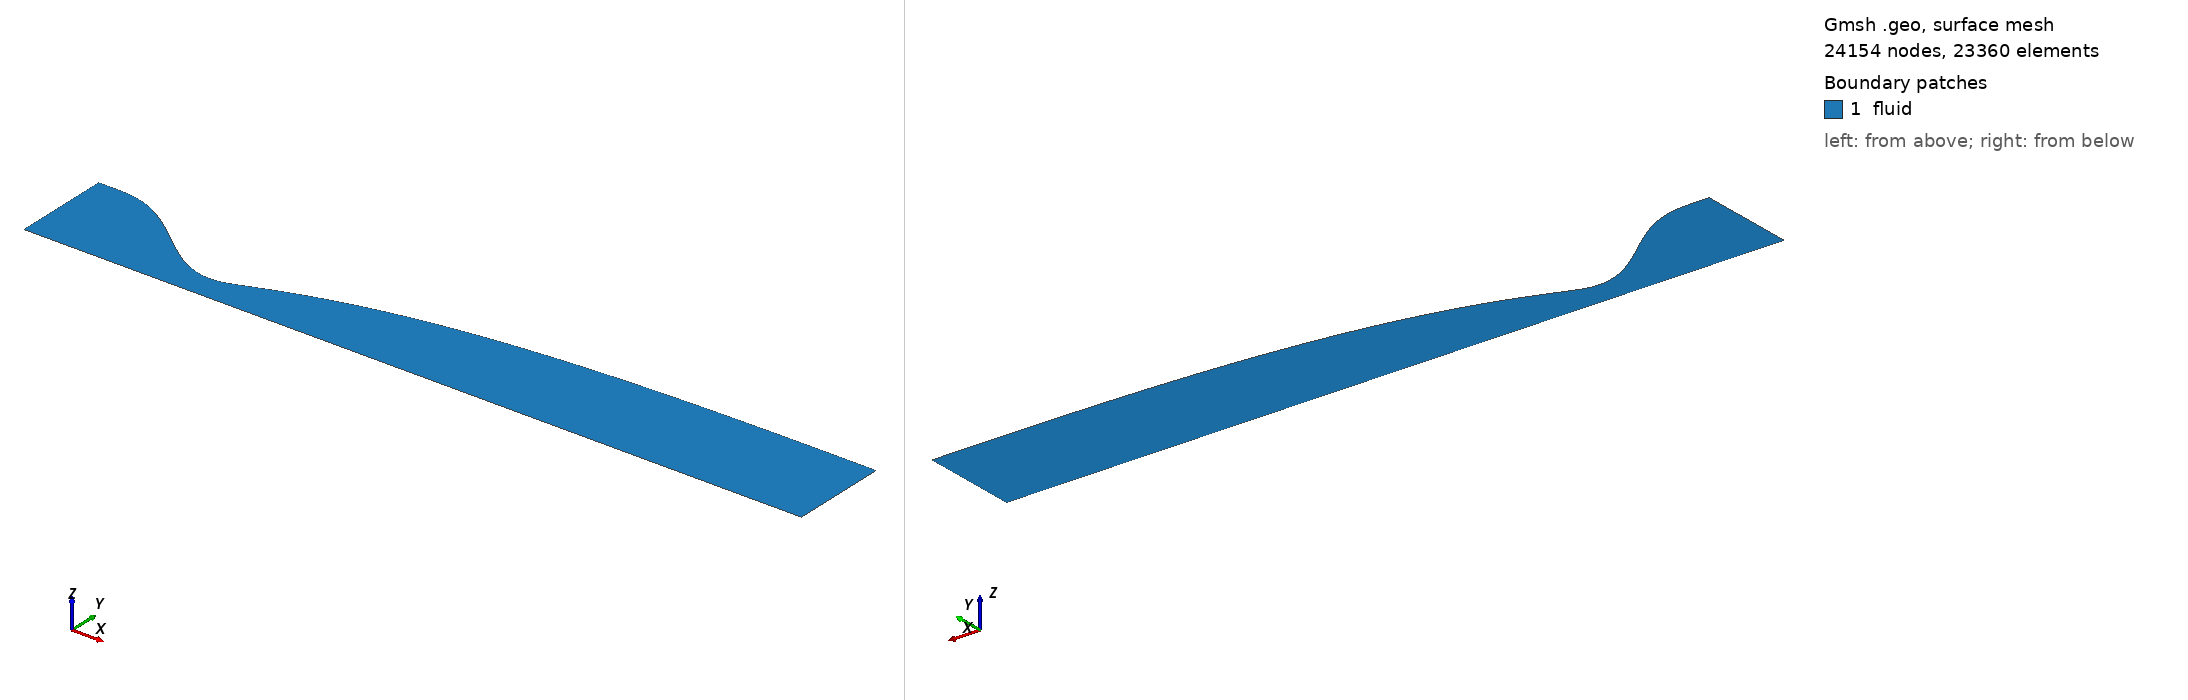

Gmsh geometry script, surface-meshed: 24154 nodes, 23360 surface elements. Boundary patches (legend numbers): 1 fluid. Left view from above one corner, right view from below the opposite corner. Legend entries are the model's physical surfaces. The drawing asked Gmsh for element sizes between 1% and 20% of the model's largest extent; the script's own settings can give other sizes.

=== nozzle_va2_M4.19_euler.geo (drawn) ===
// M4.19 vitiated-air wind-tunnel nozzle [euler] (axisymmetric half plane, r>=0)
// inviscid design wall (AxisMachCFDWall)
// generated by case/44.vitiated_air_wt/export_wall_va.py from problem_va2_M4.19_dry.yaml
// r_t = 0.210556 m, R = 2, L_U = 6 r_t, L_c = 8 r_t, M_d = 4.19
// throat x = 0.000000 m (r = 0.210556 m), exit x = 5.032377 m (r = 0.798453 m)
// physical IDs follow the forge convention: inlet 1 / outlet 2 / wall 3 / axis 4 / fluid 5
lc = 1.0;
Point(1) = {-1.368614, 0.8001128, 0, lc};
Point(2) = {-1.35107704, 0.8001128, 0, lc};
Point(3) = {-1.33354008, 0.8001128, 0, lc};
Point(4) = {-1.31600312, 0.8001128, 0, lc};
Point(5) = {-1.29846616, 0.8001128, 0, lc};
Point(6) = {-1.2809292, 0.8001128, 0, lc};
Point(7) = {-1.26339223, 0.8001128, 0, lc};
Point(8) = {-1.24585527, 0.800102386, 0, lc};
Point(9) = {-1.22831831, 0.800030559, 0, lc};
Point(10) = {-1.21078135, 0.799839726, 0, lc};
Point(11) = {-1.19324439, 0.799476595, 0, lc};
Point(12) = {-1.17570743, 0.798892073, 0, lc};
Point(13) = {-1.15817047, 0.798041165, 0, lc};
Point(14) = {-1.14063351, 0.79688287, 0, lc};
Point(15) = {-1.12309655, 0.795380083, 0, lc};
Point(16) = {-1.10555959, 0.79349949, 0, lc};
Point(17) = {-1.08802262, 0.791211468, 0, lc};
Point(18) = {-1.07048566, 0.788489985, 0, lc};
Point(19) = {-1.0529487, 0.785312496, 0, lc};
Point(20) = {-1.03541174, 0.781659841, 0, lc};
Point(21) = {-1.01787478, 0.777516147, 0, lc};
Point(22) = {-1.00033782, 0.772868721, 0, lc};
Point(23) = {-0.982800858, 0.767707955, 0, lc};
Point(24) = {-0.965263897, 0.762027217, 0, lc};
Point(25) = {-0.947726936, 0.755822758, 0, lc};
Point(26) = {-0.930189975, 0.749093601, 0, lc};
Point(27) = {-0.912653014, 0.741841448, 0, lc};
Point(28) = {-0.895116053, 0.734070571, 0, lc};
Point(29) = {-0.877579092, 0.725787717, 0, lc};
Point(30) = {-0.860042131, 0.717002002, 0, lc};
Point(31) = {-0.84250517, 0.707724811, 0, lc};
Point(32) = {-0.824968209, 0.697969697, 0, lc};
Point(33) = {-0.807431248, 0.687752276, 0, lc};
Point(34) = {-0.789894287, 0.677090132, 0, lc};
Point(35) = {-0.772357326, 0.666002708, 0, lc};
Point(36) = {-0.754820366, 0.654511211, 0, lc};
Point(37) = {-0.737283405, 0.642638504, 0, lc};
Point(38) = {-0.719746444, 0.630409009, 0, lc};
Point(39) = {-0.702209483, 0.617848607, 0, lc};
Point(40) = {-0.684672522, 0.604984529, 0, lc};
Point(41) = {-0.667135561, 0.591845262, 0, lc};
Point(42) = {-0.6495986, 0.578460443, 0, lc};
Point(43) = {-0.632061639, 0.564860759, 0, lc};
Point(44) = {-0.614524678, 0.551077847, 0, lc};
Point(45) = {-0.596987717, 0.537144188, 0, lc};
Point(46) = {-0.579450756, 0.523093009, 0, lc};
Point(47) = {-0.561913795, 0.508958182, 0, lc};
Point(48) = {-0.544376834, 0.494774118, 0, lc};
Point(49) = {-0.526839873, 0.480575672, 0, lc};
Point(50) = {-0.509302912, 0.466398034, 0, lc};
Point(51) = {-0.491765951, 0.452276633, 0, lc};
Point(52) = {-0.47422899, 0.438247034, 0, lc};
Point(53) = {-0.456692029, 0.424344836, 0, lc};
Point(54) = {-0.439155068, 0.410605569, 0, lc};
Point(55) = {-0.421618107, 0.397064594, 0, lc};
Point(56) = {-0.404081146, 0.383757003, 0, lc};
Point(57) = {-0.386544185, 0.370717514, 0, lc};
Point(58) = {-0.369007224, 0.357980372, 0, lc};
Point(59) = {-0.351470263, 0.345579246, 0, lc};
Point(60) = {-0.333933302, 0.333547128, 0, lc};
Point(61) = {-0.316396341, 0.32191623, 0, lc};
Point(62) = {-0.29885938, 0.310717887, 0, lc};
Point(63) = {-0.281322419, 0.29998245, 0, lc};
Point(64) = {-0.263785458, 0.289739186, 0, lc};
Point(65) = {-0.246248497, 0.280016178, 0, lc};
Point(66) = {-0.228711536, 0.270840222, 0, lc};
Point(67) = {-0.211174575, 0.262236726, 0, lc};
Point(68) = {-0.193637614, 0.254229609, 0, lc};
Point(69) = {-0.176100653, 0.246841198, 0, lc};
Point(70) = {-0.158563692, 0.240092126, 0, lc};
Point(71) = {-0.141026731, 0.234001233, 0, lc};
Point(72) = {-0.12348977, 0.228585463, 0, lc};
Point(73) = {-0.105952809, 0.22385976, 0, lc};
Point(74) = {-0.0884158481, 0.219836973, 0, lc};
Point(75) = {-0.0708788871, 0.216527745, 0, lc};
Point(76) = {-0.0533419261, 0.213940422, 0, lc};
Point(77) = {-0.0358049651, 0.212080941, 0, lc};
Point(78) = {-0.0182680041, 0.210952736, 0, lc};
Point(79) = {-0.000731043139, 0.210556635, 0, lc};
Point(80) = {0.0168059178, 0.210915225, 0, lc};
Point(81) = {0.0343428788, 0.211964336, 0, lc};
Point(82) = {0.0518798398, 0.21372849, 0, lc};
Point(83) = {0.0694168008, 0.216258974, 0, lc};
Point(84) = {0.0869537618, 0.219642406, 0, lc};
Point(85) = {0.104490723, 0.22397163, 0, lc};
Point(86) = {0.122027684, 0.229146659, 0, lc};
Point(87) = {0.139564645, 0.234865353, 0, lc};
Point(88) = {0.157101606, 0.240908014, 0, lc};
Point(89) = {0.174638567, 0.247156125, 0, lc};
Point(90) = {0.192175528, 0.253539395, 0, lc};
Point(91) = {0.209712489, 0.260011118, 0, lc};
Point(92) = {0.22724945, 0.26653823, 0, lc};
Point(93) = {0.244786411, 0.273095775, 0, lc};
Point(94) = {0.262323372, 0.279665307, 0, lc};
Point(95) = {0.279860333, 0.286231854, 0, lc};
Point(96) = {0.297397294, 0.292784288, 0, lc};
Point(97) = {0.314934255, 0.299312461, 0, lc};
Point(98) = {0.332471216, 0.305809922, 0, lc};
Point(99) = {0.350008177, 0.31227003, 0, lc};
Point(100) = {0.367545138, 0.318686651, 0, lc};
Point(101) = {0.385082099, 0.325055545, 0, lc};
Point(102) = {0.40261906, 0.331373763, 0, lc};
Point(103) = {0.420156021, 0.33763803, 0, lc};
Point(104) = {0.437692981, 0.343846685, 0, lc};
Point(105) = {0.455229942, 0.349998004, 0, lc};
Point(106) = {0.472766903, 0.356089993, 0, lc};
Point(107) = {0.490303864, 0.362120988, 0, lc};
Point(108) = {0.507840825, 0.368089721, 0, lc};
Point(109) = {0.525377786, 0.373995308, 0, lc};
Point(110) = {0.542914747, 0.37983721, 0, lc};
Point(111) = {0.560451708, 0.385615153, 0, lc};
Point(112) = {0.577988669, 0.391329033, 0, lc};
Point(113) = {0.59552563, 0.396978821, 0, lc};
Point(114) = {0.613062591, 0.402564538, 0, lc};
Point(115) = {0.630599552, 0.408086263, 0, lc};
Point(116) = {0.648136513, 0.413544159, 0, lc};
Point(117) = {0.665673474, 0.418938478, 0, lc};
Point(118) = {0.683210435, 0.424269553, 0, lc};
Point(119) = {0.700747396, 0.429537779, 0, lc};
Point(120) = {0.718284357, 0.434743592, 0, lc};
Point(121) = {0.735821318, 0.439887461, 0, lc};
Point(122) = {0.753358279, 0.444969885, 0, lc};
Point(123) = {0.77089524, 0.44999139, 0, lc};
Point(124) = {0.788432201, 0.454952535, 0, lc};
Point(125) = {0.805969162, 0.459853903, 0, lc};
Point(126) = {0.823506123, 0.464696093, 0, lc};
Point(127) = {0.841043084, 0.469479714, 0, lc};
Point(128) = {0.858580045, 0.474205379, 0, lc};
Point(129) = {0.876117006, 0.4788737, 0, lc};
Point(130) = {0.893653967, 0.483485297, 0, lc};
Point(131) = {0.911190928, 0.488040799, 0, lc};
Point(132) = {0.928727889, 0.492540841, 0, lc};
Point(133) = {0.94626485, 0.496986068, 0, lc};
Point(134) = {0.963801811, 0.501377117, 0, lc};
Point(135) = {0.981338772, 0.505714617, 0, lc};
Point(136) = {0.998875733, 0.509999185, 0, lc};
Point(137) = {1.01641269, 0.514231428, 0, lc};
Point(138) = {1.03394965, 0.518411954, 0, lc};
Point(139) = {1.05148662, 0.522541387, 0, lc};
Point(140) = {1.06902358, 0.526620366, 0, lc};
Point(141) = {1.08656054, 0.530649534, 0, lc};
Point(142) = {1.1040975, 0.534629518, 0, lc};
Point(143) = {1.12163446, 0.538560901, 0, lc};
Point(144) = {1.13917142, 0.542444211, 0, lc};
Point(145) = {1.15670838, 0.546279933, 0, lc};
Point(146) = {1.17424534, 0.550068545, 0, lc};
Point(147) = {1.1917823, 0.553810554, 0, lc};
Point(148) = {1.20931926, 0.557506527, 0, lc};
Point(149) = {1.22685623, 0.561157086, 0, lc};
Point(150) = {1.24439319, 0.564762872, 0, lc};
Point(151) = {1.26193015, 0.568324505, 0, lc};
Point(152) = {1.27946711, 0.57184254, 0, lc};
Point(153) = {1.29700407, 0.575317458, 0, lc};
Point(154) = {1.31454103, 0.578749692, 0, lc};
Point(155) = {1.33207799, 0.582139666, 0, lc};
Point(156) = {1.34961495, 0.585487828, 0, lc};
Point(157) = {1.36715191, 0.588794679, 0, lc};
Point(158) = {1.38468887, 0.592060755, 0, lc};
Point(159) = {1.40222584, 0.595286597, 0, lc};
Point(160) = {1.4197628, 0.598472721, 0, lc};
Point(161) = {1.43729976, 0.601619584, 0, lc};
Point(162) = {1.45483672, 0.604727591, 0, lc};
Point(163) = {1.47237368, 0.607797115, 0, lc};
Point(164) = {1.48991064, 0.610828528, 0, lc};
Point(165) = {1.5074476, 0.61382223, 0, lc};
Point(166) = {1.52498456, 0.616778663, 0, lc};
Point(167) = {1.54252152, 0.619698297, 0, lc};
Point(168) = {1.56005848, 0.62258161, 0, lc};
Point(169) = {1.57759545, 0.625429063, 0, lc};
Point(170) = {1.59513241, 0.628241082, 0, lc};
Point(171) = {1.61266937, 0.631018053, 0, lc};
Point(172) = {1.63020633, 0.63376034, 0, lc};
Point(173) = {1.64774329, 0.63646829, 0, lc};
Point(174) = {1.66528025, 0.639142255, 0, lc};
Point(175) = {1.68281721, 0.641782594, 0, lc};
Point(176) = {1.70035417, 0.644389676, 0, lc};
Point(177) = {1.71789113, 0.64696387, 0, lc};
Point(178) = {1.73542809, 0.64950554, 0, lc};
Point(179) = {1.75296506, 0.65201504, 0, lc};
Point(180) = {1.77050202, 0.654492716, 0, lc};
Point(181) = {1.78803898, 0.656938901, 0, lc};
Point(182) = {1.80557594, 0.659353925, 0, lc};
Point(183) = {1.8231129, 0.661738114, 0, lc};
Point(184) = {1.84064986, 0.664091796, 0, lc};
Point(185) = {1.85818682, 0.666415293, 0, lc};
Point(186) = {1.87572378, 0.668708928, 0, lc};
Point(187) = {1.89326074, 0.670973016, 0, lc};
Point(188) = {1.9107977, 0.673207869, 0, lc};
Point(189) = {1.92833467, 0.675413789, 0, lc};
Point(190) = {1.94587163, 0.677591075, 0, lc};
Point(191) = {1.96340859, 0.679740026, 0, lc};
Point(192) = {1.98094555, 0.681860937, 0, lc};
Point(193) = {1.99848251, 0.683954109, 0, lc};
Point(194) = {2.01601947, 0.686019838, 0, lc};
Point(195) = {2.03355643, 0.688058418, 0, lc};
Point(196) = {2.05109339, 0.690070136, 0, lc};
Point(197) = {2.06863035, 0.692055263, 0, lc};
Point(198) = {2.08616731, 0.69401406, 0, lc};
Point(199) = {2.10370428, 0.695946778, 0, lc};
Point(200) = {2.12124124, 0.697853663, 0, lc};
Point(201) = {2.1387782, 0.699734963, 0, lc};
Point(202) = {2.15631516, 0.701590927, 0, lc};
Point(203) = {2.17385212, 0.703421814, 0, lc};
Point(204) = {2.19138908, 0.70522788, 0, lc};
Point(205) = {2.20892604, 0.707009379, 0, lc};
Point(206) = {2.226463, 0.708766559, 0, lc};
Point(207) = {2.24399996, 0.710499661, 0, lc};
Point(208) = {2.26153692, 0.712208918, 0, lc};
Point(209) = {2.27907388, 0.713894562, 0, lc};
Point(210) = {2.29661085, 0.715556826, 0, lc};
Point(211) = {2.31414781, 0.717195947, 0, lc};
Point(212) = {2.33168477, 0.718812165, 0, lc};
Point(213) = {2.34922173, 0.720405721, 0, lc};
Point(214) = {2.36675869, 0.721976847, 0, lc};
Point(215) = {2.38429565, 0.72352577, 0, lc};
Point(216) = {2.40183261, 0.725052701, 0, lc};
Point(217) = {2.41936957, 0.726557843, 0, lc};
Point(218) = {2.43690653, 0.728041396, 0, lc};
Point(219) = {2.45444349, 0.729503554, 0, lc};
Point(220) = {2.47198046, 0.730944516, 0, lc};
Point(221) = {2.48951742, 0.732364482, 0, lc};
Point(222) = {2.50705438, 0.733763654, 0, lc};
Point(223) = {2.52459134, 0.735142235, 0, lc};
Point(224) = {2.5421283, 0.736500422, 0, lc};
Point(225) = {2.55966526, 0.737838414, 0, lc};
Point(226) = {2.57720222, 0.739156403, 0, lc};
Point(227) = {2.59473918, 0.740454581, 0, lc};
Point(228) = {2.61227614, 0.741733137, 0, lc};
Point(229) = {2.6298131, 0.742992261, 0, lc};
Point(230) = {2.64735007, 0.744232141, 0, lc};
Point(231) = {2.66488703, 0.745452965, 0, lc};
Point(232) = {2.68242399, 0.746654921, 0, lc};
Point(233) = {2.69996095, 0.747838199, 0, lc};
Point(234) = {2.71749791, 0.74900299, 0, lc};
Point(235) = {2.73503487, 0.750149482, 0, lc};
Point(236) = {2.75257183, 0.751277861, 0, lc};
Point(237) = {2.77010879, 0.752388308, 0, lc};
Point(238) = {2.78764575, 0.753480998, 0, lc};
Point(239) = {2.80518271, 0.7545561, 0, lc};
Point(240) = {2.82271968, 0.755613777, 0, lc};
Point(241) = {2.84025664, 0.756654187, 0, lc};
Point(242) = {2.8577936, 0.757677483, 0, lc};
Point(243) = {2.87533056, 0.758683815, 0, lc};
Point(244) = {2.89286752, 0.759673334, 0, lc};
Point(245) = {2.91040448, 0.760646197, 0, lc};
Point(246) = {2.92794144, 0.761602564, 0, lc};
Point(247) = {2.9454784, 0.762542604, 0, lc};
Point(248) = {2.96301536, 0.763466486, 0, lc};
Point(249) = {2.98055232, 0.764374383, 0, lc};
Point(250) = {2.99808929, 0.765266465, 0, lc};
Point(251) = {3.01562625, 0.766142897, 0, lc};
Point(252) = {3.03316321, 0.767003842, 0, lc};
Point(253) = {3.05070017, 0.767849454, 0, lc};
Point(254) = {3.06823713, 0.768679879, 0, lc};
Point(255) = {3.08577409, 0.769495259, 0, lc};
Point(256) = {3.10331105, 0.770295731, 0, lc};
Point(257) = {3.12084801, 0.771081431, 0, lc};
Point(258) = {3.13838497, 0.771852501, 0, lc};
Point(259) = {3.15592193, 0.772609084, 0, lc};
Point(260) = {3.1734589, 0.773351324, 0, lc};
Point(261) = {3.19099586, 0.774079369, 0, lc};
Point(262) = {3.20853282, 0.774793366, 0, lc};
Point(263) = {3.22606978, 0.775493462, 0, lc};
Point(264) = {3.24360674, 0.776179802, 0, lc};
Point(265) = {3.2611437, 0.776852528, 0, lc};
Point(266) = {3.27868066, 0.777511779, 0, lc};
Point(267) = {3.29621762, 0.778157698, 0, lc};
Point(268) = {3.31375458, 0.778790437, 0, lc};
Point(269) = {3.33129154, 0.779410158, 0, lc};
Point(270) = {3.34882851, 0.780017026, 0, lc};
Point(271) = {3.36636547, 0.780611187, 0, lc};
Point(272) = {3.38390243, 0.781192752, 0, lc};
Point(273) = {3.40143939, 0.781761792, 0, lc};
Point(274) = {3.41897635, 0.782318372, 0, lc};
Point(275) = {3.43651331, 0.782862587, 0, lc};
Point(276) = {3.45405027, 0.783394595, 0, lc};
Point(277) = {3.47158723, 0.783914603, 0, lc};
Point(278) = {3.48912419, 0.784422832, 0, lc};
Point(279) = {3.50666115, 0.784919468, 0, lc};
Point(280) = {3.52419811, 0.78540464, 0, lc};
Point(281) = {3.54173508, 0.78587844, 0, lc};
Point(282) = {3.55927204, 0.786340936, 0, lc};
Point(283) = {3.576809, 0.786792199, 0, lc};
Point(284) = {3.59434596, 0.787232317, 0, lc};
Point(285) = {3.61188292, 0.787661408, 0, lc};
Point(286) = {3.62941988, 0.788079629, 0, lc};
Point(287) = {3.64695684, 0.788487165, 0, lc};
Point(288) = {3.6644938, 0.788884199, 0, lc};
Point(289) = {3.68203076, 0.789270885, 0, lc};
Point(290) = {3.69956772, 0.789647344, 0, lc};
Point(291) = {3.71710469, 0.790013676, 0, lc};
Point(292) = {3.73464165, 0.790369979, 0, lc};
Point(293) = {3.75217861, 0.790716363, 0, lc};
Point(294) = {3.76971557, 0.791052965, 0, lc};
Point(295) = {3.78725253, 0.79137996, 0, lc};
Point(296) = {3.80478949, 0.791697532, 0, lc};
Point(297) = {3.82232645, 0.792005813, 0, lc};
Point(298) = {3.83986341, 0.79230483, 0, lc};
Point(299) = {3.85740037, 0.79259456, 0, lc};
Point(300) = {3.87493733, 0.792875066, 0, lc};
Point(301) = {3.8924743, 0.793146579, 0, lc};
Point(302) = {3.91001126, 0.793409419, 0, lc};
Point(303) = {3.92754822, 0.793663823, 0, lc};
Point(304) = {3.94508518, 0.793909856, 0, lc};
Point(305) = {3.96262214, 0.794147517, 0, lc};
Point(306) = {3.9801591, 0.794376884, 0, lc};
Point(307) = {3.99769606, 0.794598135, 0, lc};
Point(308) = {4.01523302, 0.794811439, 0, lc};
Point(309) = {4.03276998, 0.795016883, 0, lc};
Point(310) = {4.05030694, 0.79521453, 0, lc};
Point(311) = {4.06784391, 0.795404531, 0, lc};
Point(312) = {4.08538087, 0.795587127, 0, lc};
Point(313) = {4.10291783, 0.795762555, 0, lc};
Point(314) = {4.12045479, 0.795930956, 0, lc};
Point(315) = {4.13799175, 0.796092377, 0, lc};
Point(316) = {4.15552871, 0.796246798, 0, lc};
Point(317) = {4.17306567, 0.796394242, 0, lc};
Point(318) = {4.19060263, 0.796534892, 0, lc};
Point(319) = {4.20813959, 0.796669051, 0, lc};
Point(320) = {4.22567655, 0.796796949, 0, lc};
Point(321) = {4.24321352, 0.796918682, 0, lc};
Point(322) = {4.26075048, 0.797034344, 0, lc};
Point(323) = {4.27828744, 0.797144111, 0, lc};
Point(324) = {4.2958244, 0.797248144, 0, lc};
Point(325) = {4.31336136, 0.797346525, 0, lc};
Point(326) = {4.33089832, 0.797439315, 0, lc};
Point(327) = {4.34843528, 0.797526621, 0, lc};
Point(328) = {4.36597224, 0.797608598, 0, lc};
Point(329) = {4.3835092, 0.797685485, 0, lc};
Point(330) = {4.40104616, 0.797757659, 0, lc};
Point(331) = {4.41858313, 0.797825418, 0, lc};
Point(332) = {4.43612009, 0.797888593, 0, lc};
Point(333) = {4.45365705, 0.797946956, 0, lc};
Point(334) = {4.47119401, 0.798000889, 0, lc};
Point(335) = {4.48873097, 0.798050924, 0, lc};
Point(336) = {4.50626793, 0.798097189, 0, lc};
Point(337) = {4.52380489, 0.798139616, 0, lc};
Point(338) = {4.54134185, 0.798178237, 0, lc};
Point(339) = {4.55887881, 0.798213325, 0, lc};
Point(340) = {4.57641577, 0.798245363, 0, lc};
Point(341) = {4.59395274, 0.798274501, 0, lc};
Point(342) = {4.6114897, 0.798300288, 0, lc};
Point(343) = {4.62902666, 0.798323039, 0, lc};
Point(344) = {4.64656362, 0.798343682, 0, lc};
Point(345) = {4.66410058, 0.798362218, 0, lc};
Point(346) = {4.68163754, 0.798377991, 0, lc};
Point(347) = {4.6991745, 0.798391272, 0, lc};
Point(348) = {4.71671146, 0.798402996, 0, lc};
Point(349) = {4.73424842, 0.798413155, 0, lc};
Point(350) = {4.75178538, 0.798421759, 0, lc};
Point(351) = {4.76932234, 0.798429151, 0, lc};
Point(352) = {4.78685931, 0.79843513, 0, lc};
Point(353) = {4.80439627, 0.798439521, 0, lc};
Point(354) = {4.82193323, 0.798443038, 0, lc};
Point(355) = {4.83947019, 0.798445796, 0, lc};
Point(356) = {4.85700715, 0.798447887, 0, lc};
Point(357) = {4.87454411, 0.798449455, 0, lc};
Point(358) = {4.89208107, 0.798450579, 0, lc};
Point(359) = {4.90961803, 0.798451358, 0, lc};
Point(360) = {4.92715499, 0.798451869, 0, lc};
Point(361) = {4.94469195, 0.798452184, 0, lc};
Point(362) = {4.96222892, 0.798452361, 0, lc};
Point(363) = {4.97976588, 0.79845245, 0, lc};
Point(364) = {4.99730284, 0.798452488, 0, lc};
Point(365) = {5.0148398, 0.7984525, 0, lc};
Point(366) = {5.03237676, 0.798452502, 0, lc};
Point(367) = {-1.368614, 0, 0, lc};
Point(368) = {5.03237676, 0, 0, lc};
Spline(1) = {1,2,3,4,5,6,7,8,9,10,11,12,13,14,15,16,17,18,19,20,21,22,23,24,25,26,27,28,29,30,31,32,33,34,35,36,37,38,39,40,41,42,43,44,45,46,47,48,49,50,51,52,53,54,55,56,57,58,59,60,61,62,63,64,65,66,67,68,69,70,71,72,73,74,75,76,77,78,79,80,81,82,83,84,85,86,87,88,89,90,91,92,93,94,95,96,97,98,99,100,101,102,103,104,105,106,107,108,109,110,111,112,113,114,115,116,117,118,119,120,121,122,123,124,125,126,127,128,129,130,131,132,133,134,135,136,137,138,139,140,141,142,143,144,145,146,147,148,149,150,151,152,153,154,155,156,157,158,159,160,161,162,163,164,165,166,167,168,169,170,171,172,173,174,175,176,177,178,179,180,181,182,183,184,185,186,187,188,189,190,191,192,193,194,195,196,197,198,199,200,201,202,203,204,205,206,207,208,209,210,211,212,213,214,215,216,217,218,219,220,221,222,223,224,225,226,227,228,229,230,231,232,233,234,235,236,237,238,239,240,241,242,243,244,245,246,247,248,249,250,251,252,253,254,255,256,257,258,259,260,261,262,263,264,265,266,267,268,269,270,271,272,273,274,275,276,277,278,279,280,281,282,283,284,285,286,287,288,289,290,291,292,293,294,295,296,297,298,299,300,301,302,303,304,305,306,307,308,309,310,311,312,313,314,315,316,317,318,319,320,321,322,323,324,325,326,327,328,329,330,331,332,333,334,335,336,337,338,339,340,341,342,343,344,345,346,347,348,349,350,351,352,353,354,355,356,357,358,359,360,361,362,363,364,365,366};   // wall
Line(2) = {367, 368};                            // axis (r=0)
Line(3) = {367, 1};                                 // inlet
Line(4) = {368, 366};                               // outlet
Curve Loop(1) = {2, 4, -1, -3};
Plane Surface(1) = {1};
Transfinite Curve {1, 2} = 366;
Transfinite Curve {3, 4} = 65 Using Bump 0.005;
Transfinite Surface {1} = {367, 368, 366, 1};
Recombine Surface{1};
Physical Curve("inlet", 1)  = {3};
Physical Curve("outlet", 2) = {4};
Physical Curve("wall", 3)   = {1};
Physical Curve("axis", 4)   = {2};
Physical Surface("fluid", 5) = {1};
